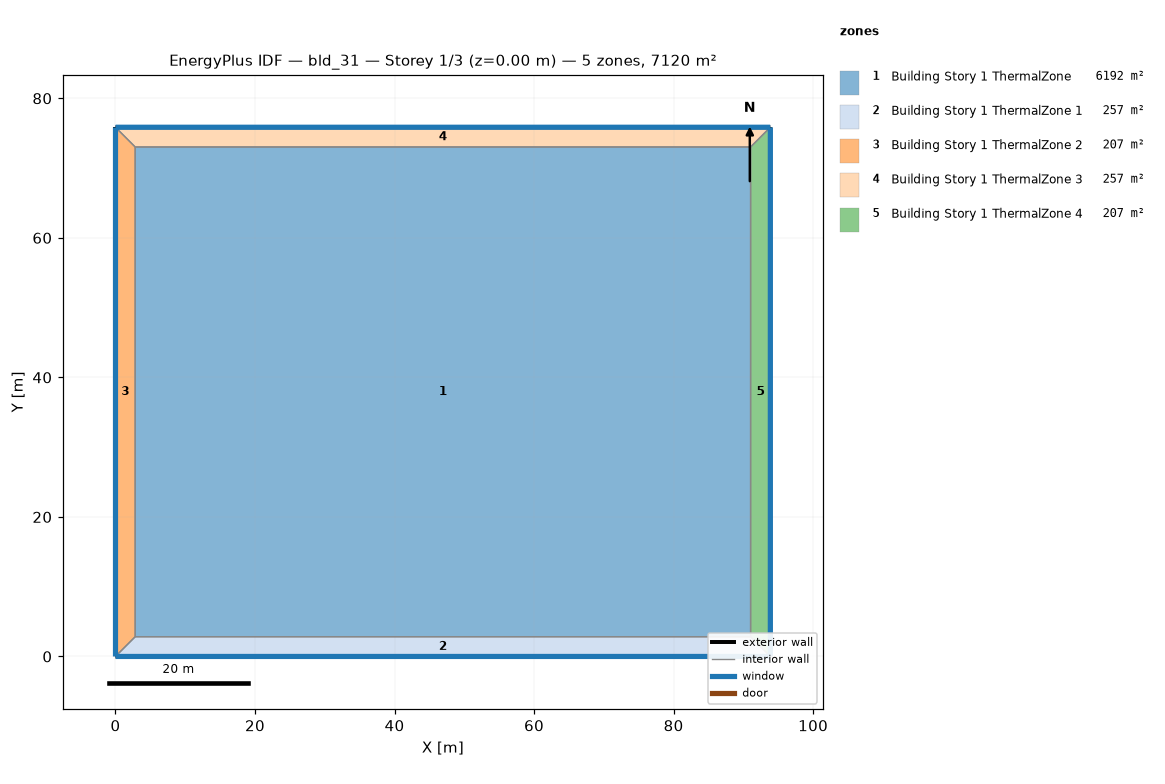
=== STOREY PLAN SPEC (per zone: floor XY polygon, exterior-wall plan segments, windows/doors) ===
zone 1: Building Story 1 ThermalZone  (6191.9 m²)
  floor: (91.04, 2.83) (2.83, 2.83) (2.83, 73.03) (91.04, 73.03)
  interior walls: 4
zone 2: Building Story 1 ThermalZone 1  (257.5 m²)
  floor: (93.87, 0.00) (0.00, 0.00) (2.83, 2.83) (91.04, 2.83)
  exterior wall: (0.00, 0.00) – (93.87, 0.00)  [93.9 m]
    window: (0.03, 0.00) – (93.84, 0.00)  [101.4 m²]
  interior walls: 3
zone 3: Building Story 1 ThermalZone 2  (206.5 m²)
  floor: (0.00, 0.00) (0.00, 75.85) (2.83, 73.03) (2.83, 2.83)
  exterior wall: (0.00, 75.85) – (0.00, 0.00)  [75.9 m]
    window: (0.00, 75.83) – (0.00, 0.03)  [81.9 m²]
  interior walls: 3
zone 4: Building Story 1 ThermalZone 3  (257.5 m²)
  floor: (0.00, 75.85) (93.86, 75.85) (91.04, 73.03) (2.83, 73.03)
  exterior wall: (93.86, 75.85) – (0.00, 75.85)  [93.9 m]
    window: (93.84, 75.85) – (0.03, 75.85)  [101.4 m²]
  interior walls: 3
zone 5: Building Story 1 ThermalZone 4  (206.5 m²)
  floor: (93.86, 75.85) (93.87, 0.00) (91.04, 2.83) (91.04, 73.03)
  exterior wall: (93.87, 0.00) – (93.86, 75.85)  [75.9 m]
    window: (93.87, 0.03) – (93.86, 75.83)  [81.9 m²]
  interior walls: 3

=== DERIVED (storey summary) ===
Building: bld_31
Storey: 1 of 3  (floor level z = 0.00 m)
Storey gross floor area: 7120.0 m²
Zones on this storey: 5
  - Building Story 1 ThermalZone: floor 6191.9 m²
  - Building Story 1 ThermalZone 1: floor 257.5 m²; exterior wall 93.9 m (337.9 m²); 1 window(s) 101.4 m²; WWR 30.0%
  - Building Story 1 ThermalZone 2: floor 206.5 m²; exterior wall 75.9 m (273.1 m²); 1 window(s) 81.9 m²; WWR 30.0%
  - Building Story 1 ThermalZone 3: floor 257.5 m²; exterior wall 93.9 m (337.9 m²); 1 window(s) 101.4 m²; WWR 30.0%
  - Building Story 1 ThermalZone 4: floor 206.5 m²; exterior wall 75.9 m (273.1 m²); 1 window(s) 81.9 m²; WWR 30.0%
Zone adjacency: (none detected)